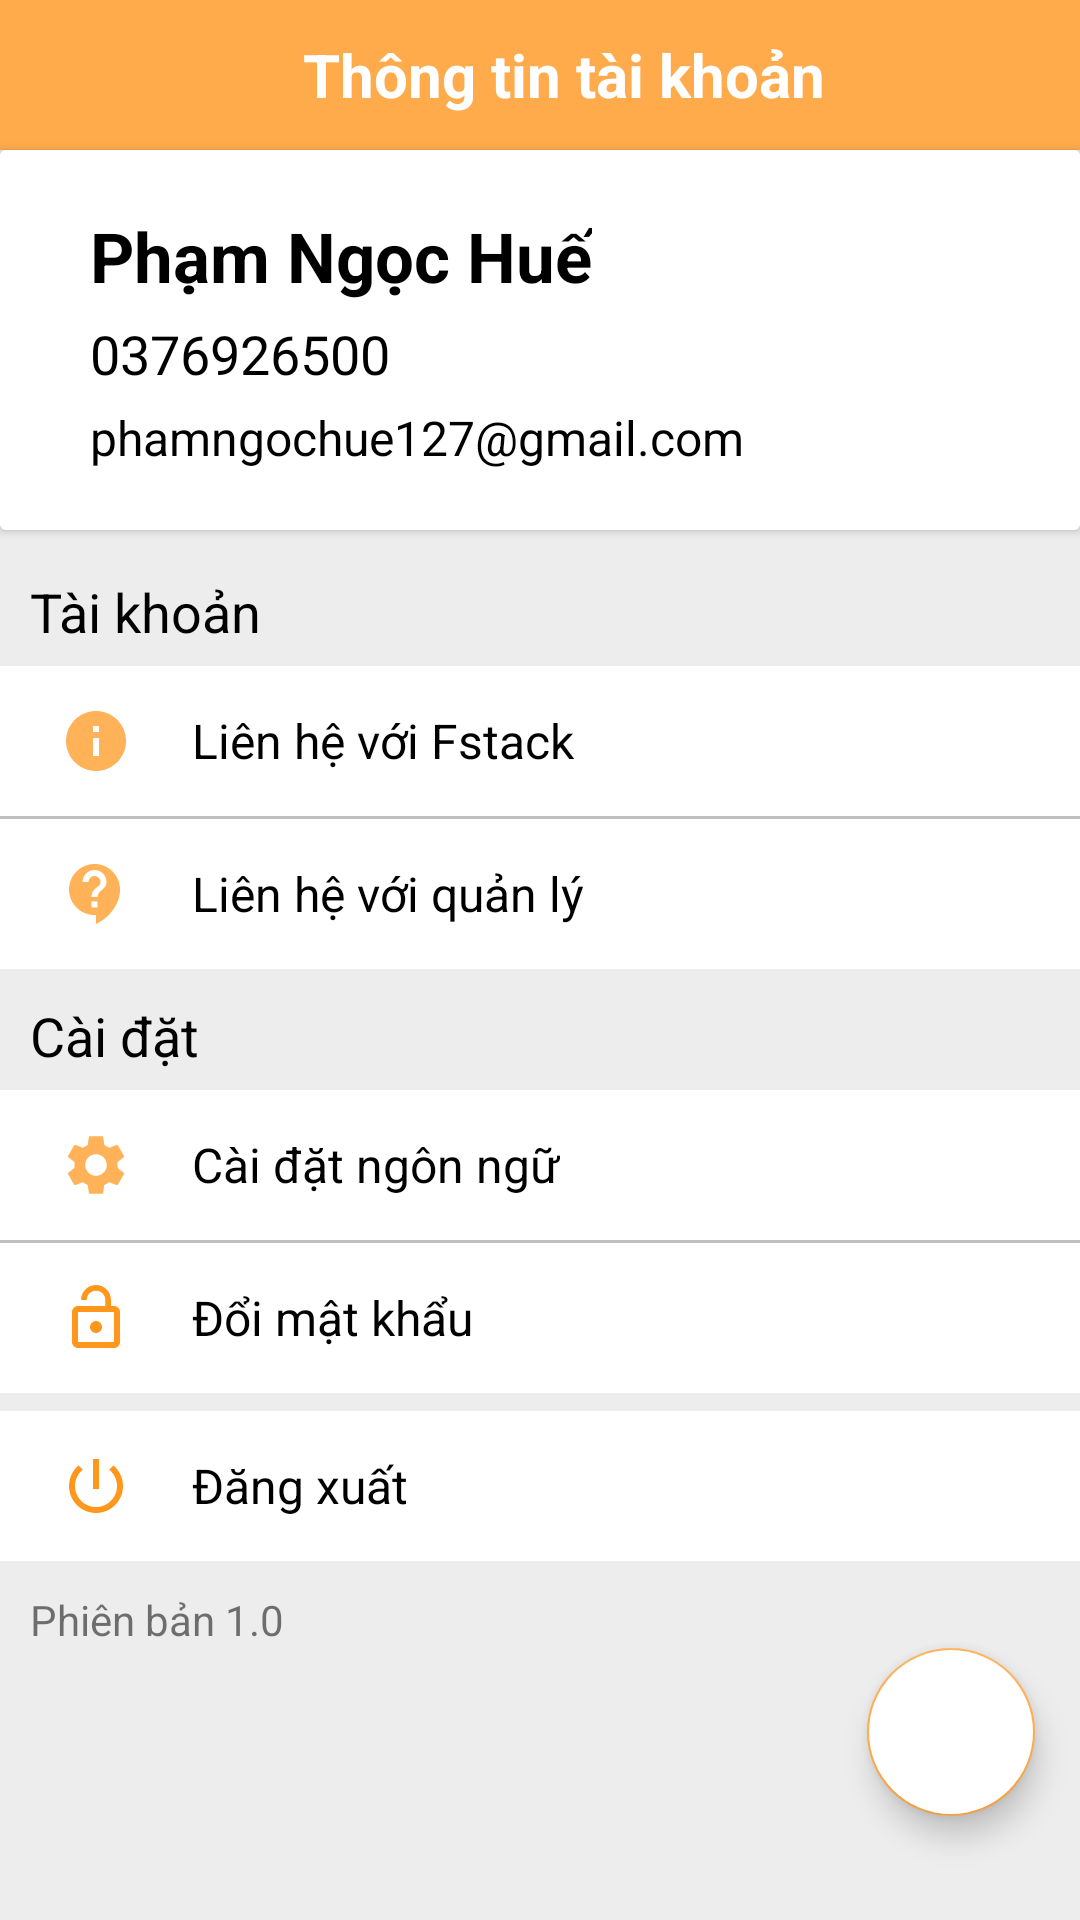

Produce the Android XML layout that renders to this screen, including the resource entries it uses.
<!-- AndroidManifest.xml: application theme Theme.NCKH -->
<!-- res/layout/fragment_user.xml -->
<?xml version="1.0" encoding="utf-8"?>
<LinearLayout xmlns:android="http://schemas.android.com/apk/res/android"
    xmlns:app="http://schemas.android.com/apk/res-auto"
    xmlns:tools="http://schemas.android.com/tools"
    android:layout_width="match_parent"
    android:layout_height="match_parent"
    android:background="#EDEDED"
    android:orientation="vertical">

    <com.google.android.material.appbar.AppBarLayout
        android:layout_width="match_parent"
        android:layout_height="wrap_content"
        android:background="@color/trans_background"
        tools:ignore="MissingConstraints">

        <androidx.appcompat.widget.Toolbar
            android:id="@+id/toolbar"
            android:layout_width="match_parent"

            android:layout_height="wrap_content"
            android:background="@color/background3"
            android:minHeight="50dp"
            tools:ignore="RtlSymmetry">

            <TextView
                android:layout_width="match_parent"
                android:layout_height="wrap_content"
                android:text="Thông tin tài khoản"
                android:textAlignment="center"
                android:textColor="@color/colorAccent"
                android:textSize="20sp"
                android:textStyle="bold" />
        </androidx.appcompat.widget.Toolbar>
    </com.google.android.material.appbar.AppBarLayout>

    <androidx.cardview.widget.CardView

        android:layout_width="match_parent"
        android:layout_height="wrap_content"
        android:layout_marginBottom="15dp"

        >

        <LinearLayout
            android:id="@+id/layout_info_user"
            android:layout_width="match_parent"
            android:layout_height="wrap_content"
            android:background="@drawable/custom_click_item_user"
            android:orientation="horizontal"
            android:padding="10dp">

            <ImageView
                android:layout_width="wrap_content"
                android:layout_height="wrap_content"
                android:layout_gravity="center"
                android:layout_marginStart="5dp"
                android:src="@drawable/user" />

            <LinearLayout
                android:layout_width="match_parent"
                android:layout_height="wrap_content"
                android:layout_marginStart="15dp"
                android:orientation="vertical">

                <TextView
                    android:id="@+id/taikhoan_tenTK"
                    android:layout_width="wrap_content"
                    android:layout_height="wrap_content"
                    android:layout_marginTop="10dp"
                    android:text="Phạm Ngọc Huế"
                    android:textColor="@color/black"
                    android:textSize="23sp"
                    android:textStyle="bold">

                </TextView>

                <TextView
                    android:id="@+id/taikhoan_SDT"
                    android:layout_width="wrap_content"
                    android:layout_height="wrap_content"
                    android:layout_marginTop="5dp"
                    android:text="0376926500"
                    android:textColor="@color/black"
                    android:textSize="18sp">

                </TextView>

                <TextView
                    android:id="@+id/taikhoan_Email"
                    android:layout_width="wrap_content"
                    android:layout_height="wrap_content"
                    android:layout_marginTop="5dp"
                    android:layout_marginBottom="10dp"
                    android:text="phamngochue127@gmail.com"
                    android:textColor="@color/black"
                    android:textSize="16sp">

                </TextView>

            </LinearLayout>
        </LinearLayout>

    </androidx.cardview.widget.CardView>

    <LinearLayout
        android:layout_width="match_parent"
        android:layout_height="wrap_content"
        android:orientation="vertical">

        <TextView
            android:layout_width="wrap_content"
            android:layout_height="wrap_content"
            android:layout_marginStart="10dp"
            android:text="Tài khoản"
            android:textColor="@color/black"
            android:textSize="18sp">

        </TextView>

        <LinearLayout
            android:layout_width="match_parent"
            android:layout_height="wrap_content"
            android:layout_marginTop="6dp"
            android:background="@color/white"
            android:orientation="vertical">

            <LinearLayout
                android:id="@+id/layout_infoAdmin_user"
                android:layout_width="match_parent"
                android:layout_height="50dp"
                android:layout_weight="1"
                android:background="@drawable/custom_click_item_user"
                android:orientation="horizontal">

                <ImageView
                    android:layout_width="wrap_content"
                    android:layout_height="wrap_content"
                    android:layout_gravity="center"
                    android:layout_marginStart="20dp"
                    android:src="@drawable/ic_info">

                </ImageView>

                <TextView
                    android:layout_width="wrap_content"
                    android:layout_height="wrap_content"
                    android:layout_gravity="center"
                    android:layout_marginStart="20dp"
                    android:text="Liên hệ với Fstack"
                    android:textColor="@color/black"
                    android:textSize="16sp">

                </TextView>
            </LinearLayout>

            <View
                android:layout_width="match_parent"
                android:layout_height="1dp"
                android:background="#BFBFBF">

            </View>

            <LinearLayout
                android:id="@+id/layout_lienhe_user"
                android:layout_width="match_parent"
                android:layout_height="50dp"
                android:layout_weight="1"
                android:background="@drawable/custom_click_item_user"
                android:orientation="horizontal">

                <ImageView
                    android:layout_width="wrap_content"
                    android:layout_height="wrap_content"
                    android:layout_gravity="center"
                    android:layout_marginStart="20dp"
                    android:src="@drawable/ic_suport">

                </ImageView>

                <TextView
                    android:layout_width="wrap_content"
                    android:layout_height="wrap_content"
                    android:layout_gravity="center"
                    android:layout_marginStart="20dp"
                    android:text="Liên hệ với quản lý"
                    android:textColor="@color/black"
                    android:textSize="16sp">

                </TextView>
            </LinearLayout>

        </LinearLayout>

        <TextView
            android:layout_width="wrap_content"
            android:layout_height="wrap_content"
            android:layout_marginStart="10dp"
            android:layout_marginTop="10dp"
            android:text="Cài đặt"
            android:textColor="@color/black"
            android:textSize="18sp">

        </TextView>

        <LinearLayout
            android:id="@+id/layout_ngonNgu_user"
            android:layout_width="match_parent"
            android:layout_height="50dp"
            android:layout_marginTop="6dp"
            android:background="@drawable/custom_click_item_user"
            android:orientation="horizontal">

            <ImageView
                android:layout_width="wrap_content"
                android:layout_height="wrap_content"
                android:layout_gravity="center"
                android:layout_marginStart="20dp"
                android:src="@drawable/ic_setting">

            </ImageView>

            <TextView
                android:layout_width="wrap_content"
                android:layout_height="wrap_content"
                android:layout_gravity="center"
                android:layout_marginStart="20dp"
                android:text="Cài đặt ngôn ngữ"
                android:textColor="@color/black"
                android:textSize="16sp">

            </TextView>
        </LinearLayout>

        <View

            android:layout_width="match_parent"
            android:layout_height="1dp"
            android:background="#BFBFBF">

        </View>

        <LinearLayout
            android:id="@+id/lnDoipass"
            android:layout_width="match_parent"
            android:layout_height="50dp"
            android:background="@drawable/custom_click_item_user"
            android:orientation="horizontal">

            <ImageView
                android:layout_width="wrap_content"
                android:layout_height="wrap_content"
                android:layout_gravity="center"
                android:layout_marginStart="20dp"
                android:src="@drawable/ic_password">

            </ImageView>

            <TextView
                android:layout_width="wrap_content"
                android:layout_height="wrap_content"
                android:layout_gravity="center"
                android:layout_marginStart="20dp"
                android:text="Đổi mật khẩu"
                android:textColor="@color/black"
                android:textSize="16sp">

            </TextView>
        </LinearLayout>

        <LinearLayout
            android:id="@+id/layout_dangxuat"
            android:layout_width="match_parent"
            android:layout_height="50dp"
            android:layout_marginTop="6dp"
            android:background="@drawable/custom_click_item_user"
            android:orientation="horizontal">

            <ImageView
                android:layout_width="wrap_content"
                android:layout_height="wrap_content"
                android:layout_gravity="center"
                android:layout_marginStart="20dp"
                android:src="@drawable/ic_logout">

            </ImageView>

            <TextView
                android:layout_width="wrap_content"
                android:layout_height="wrap_content"
                android:layout_gravity="center"
                android:layout_marginStart="20dp"
                android:text="Đăng xuất"
                android:textColor="@color/black"
                android:textSize="16sp">

            </TextView>
        </LinearLayout>

        <TextView
            android:layout_width="wrap_content"
            android:layout_height="wrap_content"
            android:layout_marginStart="10dp"
            android:layout_marginTop="10dp"
            android:text="Phiên bản 1.0"
            android:textSize="14sp">

        </TextView>

    </LinearLayout>
    <com.google.android.material.floatingactionbutton.FloatingActionButton
        android:id="@+id/user_message"
        android:layout_width="wrap_content"
        android:layout_height="wrap_content"
        android:backgroundTint="@color/white"
        android:contentDescription="@string/version_app"
        android:layout_marginEnd="15dp"
        android:src="@drawable/chat"
        android:layout_gravity="bottom|end"
        app:layout_anchor="@id/appBar"
        app:maxImageSize="40dp"
        />
</LinearLayout>
<!-- resources referenced by this layout -->
<resources>
  <color name="background3">#FFAB4C</color>
  <color name="black">#FF000000</color>
  <color name="colorAccent">#FFFFFFFF</color>
  <color name="trans_background">#BEFF971D</color>
  <color name="white">#FFFFFFFF</color>
  <!-- drawable custom_click_item_user (drawable) -->
  <?xml version="1.0" encoding="utf-8"?>
  <selector xmlns:android="http://schemas.android.com/apk/res/android">
      <item android:state_pressed="false">
          <shape>
             <solid android:color="@color/white"/>
          </shape>
      </item>
      <item android:state_pressed="true">
          <shape>
              <gradient android:angle="270"
                  android:endColor="#59CA5E"
                  android:startColor="#FFF5E6" />
          </shape>
      </item>
  </selector>
  <!-- drawable ic_info (drawable) -->
  <vector android:height="24dp" android:tint="@color/trans_background"
      android:viewportHeight="24" android:viewportWidth="24"
      android:width="24dp" xmlns:android="http://schemas.android.com/apk/res/android">
      <path android:fillColor="@android:color/white" android:pathData="M12,2C6.48,2 2,6.48 2,12s4.48,10 10,10 10,-4.48 10,-10S17.52,2 12,2zM13,17h-2v-6h2v6zM13,9h-2L11,7h2v2z"/>
  </vector>
  <!-- drawable ic_logout (drawable) -->
  <vector android:height="24dp" android:tint="@color/background"
      android:viewportHeight="24" android:viewportWidth="24"
      android:width="24dp" xmlns:android="http://schemas.android.com/apk/res/android">
      <path android:fillColor="@android:color/white" android:pathData="M13,3h-2v10h2L13,3zM17.83,5.17l-1.42,1.42C17.99,7.86 19,9.81 19,12c0,3.87 -3.13,7 -7,7s-7,-3.13 -7,-7c0,-2.19 1.01,-4.14 2.58,-5.42L6.17,5.17C4.23,6.82 3,9.26 3,12c0,4.97 4.03,9 9,9s9,-4.03 9,-9c0,-2.74 -1.23,-5.18 -3.17,-6.83z"/>
  </vector>
  <!-- drawable ic_password (drawable) -->
  <vector xmlns:android="http://schemas.android.com/apk/res/android"
      android:width="24dp"
      android:height="24dp"
      android:viewportWidth="24"
      android:viewportHeight="24"
      android:tint="@color/background">
      <path
          android:fillColor="@android:color/white"
          android:pathData="M12,17c1.1,0 2,-0.9 2,-2s-0.9,-2 -2,-2 -2,0.9 -2,2 0.9,2 2,2zM18,8h-1L17,6c0,-2.76 -2.24,-5 -5,-5S7,3.24 7,6h1.9c0,-1.71 1.39,-3.1 3.1,-3.1 1.71,0 3.1,1.39 3.1,3.1v2L6,8c-1.1,0 -2,0.9 -2,2v10c0,1.1 0.9,2 2,2h12c1.1,0 2,-0.9 2,-2L20,10c0,-1.1 -0.9,-2 -2,-2zM18,20L6,20L6,10h12v10z" />
  </vector>
  <!-- drawable ic_suport (drawable) -->
  <vector android:autoMirrored="true" android:height="24dp"
      android:tint="@color/trans_background" android:viewportHeight="24"
      android:viewportWidth="24" android:width="24dp" xmlns:android="http://schemas.android.com/apk/res/android">
      <path android:fillColor="@android:color/white" android:pathData="M11.5,2C6.81,2 3,5.81 3,10.5S6.81,19 11.5,19h0.5v3c4.86,-2.34 8,-7 8,-11.5C20,5.81 16.19,2 11.5,2zM12.5,16.5h-2v-2h2v2zM12.5,13h-2c0,-3.25 3,-3 3,-5 0,-1.1 -0.9,-2 -2,-2s-2,0.9 -2,2h-2c0,-2.21 1.79,-4 4,-4s4,1.79 4,4c0,2.5 -3,2.75 -3,5z"/>
  </vector>
  <string name="version_app">Version </string>
  <style name="Theme.NCKH" parent="Theme.MaterialComponents.Light.NoActionBar">
          
          <item name="colorPrimary">@color/background3</item>
          <item name="colorPrimaryVariant">@color/background3</item>
          <item name="colorOnPrimary">@color/background3</item>
          <item name="colorAccent">@color/trans_background</item>
          
          <item name="colorSecondary">@color/background3</item>
          <item name="colorSecondaryVariant">@color/trans_background</item>
          <item name="colorOnSecondary">@color/background3</item>
          
          <item name="android:statusBarColor">?attr/colorPrimaryVariant</item>
          
      </style>
  <color name="background">#ff971d</color>
</resources>
